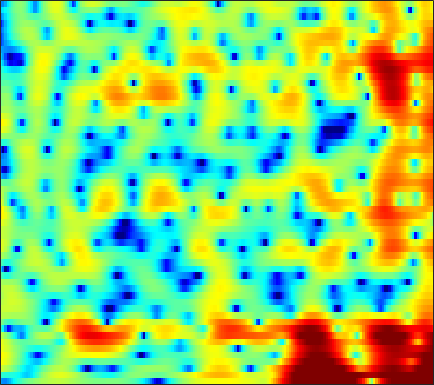

Data behind this chart, as committed beside it:
-8.8106, -9.6156, -9.7769, -8.9008, -7.8984, -6.491, -5.1981, -4.3437, -3.355, -2.5238, -1.8205, -1.364, -0.82279, -0.34431, -0.028993, 0.35256, 0.68729, 0.91962, 1.2053, 1.4689, 1.7073, 1.8628, 2.044, 2.1882
-2.945, -3.337, -3.636, -3.745, -3.775, -3.85, -4.047, -4.312, -4.836, -5.529, -6.306, -6.813, -7.117, -6.722, -5.974, -4.626, -3.176, -2.136, -0.877, 0.2153, 1.14, 1.73, 2.391, 2.919
3.186, 2.777, 2.188, 1.541, 1.013, 0.2346, -0.6538, -1.392, -2.467, -3.623, -4.794, -5.588, -6.332, -6.504, -6.228, -5.449, -4.431, -3.616, -2.547, -1.55, -0.6534, -0.05067, 0.6526, 1.239
4.928, 4.52, 3.92, 3.253, 2.708, 1.919, 1.052, 0.3618, -0.6056, -1.621, -2.677, -3.488, -4.556, -5.593, -6.315, -7.11, -7.564, -7.573, -7.077, -6.132, -4.948, -4.014, -2.807, -1.712
5.217, 4.827, 4.254, 3.613, 3.091, 2.329, 1.491, 0.8106, -0.1674, -1.252, -2.467, -3.486, -5.034, -6.892, -8.564, -11.27, -14.34, -15.71, -14.06, -10.87, -8.119, -6.433, -4.564, -3.023
4.347, 3.98, 3.443, 2.862, 2.4, 1.76, 1.097, 0.5843, -0.1077, -0.8121, -1.498, -1.996, -2.632, -3.212, -3.587, -3.99, -4.262, -4.347, -4.273, -3.989, -3.574, -3.219, -2.712, -2.194
4.152, 3.734, 3.093, 2.381, 1.817, 1.047, 0.2878, -0.2495, -0.8555, -1.282, -1.488, -1.517, -1.421, -1.213, -1.004, -0.707, -0.4488, -0.2841, -0.121, -0.0352, -0.05541, -0.1654, -0.4682, -1.005
2.453, 1.759, 0.6925, -0.4792, -1.397, -2.738, -4.306, -5.733, -8.073, -10.21, -9.606, -7.552, -4.734, -2.571, -1.323, -0.07069, 0.8264, 1.333, 1.808, 2.076, 2.198, 2.199, 2.069, 1.726
-2.675, -4.945, -9.402, -14.73, -14.08, -10.54, -8.593, -8.071, -8.127, -8.301, -7.621, -6.454, -4.66, -3.027, -2.13, -1.389, -1.115, -1.117, -1.364, -1.707, -1.867, -1.708, -1.04, -0.05688
0.2946, -0.6695, -1.931, -2.783, -2.927, -2.566, -1.97, -1.569, -1.145, -0.7744, -0.4449, -0.257, -0.1886, -0.2614, -0.4479, -0.9574, -1.921, -3.049, -5.309, -9.002, -16.34, -21.4, -10.96, -5.674
2.35, 2.164, 1.95, 1.76, 1.645, 1.555, 1.517, 1.488, 1.43, 1.342, 1.181, 1.016, 0.6813, 0.1894, -0.2797, -1.024, -1.91, -2.681, -3.745, -4.747, -5.505, -5.748, -5.636, -5.087
2.637, 2.737, 2.838, 2.901, 2.911, 2.876, 2.789, 2.698, 2.527, 2.272, 1.925, 1.62, 1.173, 0.6189, 0.1209, -0.6385, -1.5, -2.222, -3.28, -4.474, -5.806, -6.89, -8.424, -9.858
1.966, 2.371, 2.771, 3.043, 3.17, 3.229, 3.17, 3.059, 2.83, 2.514, 2.122, 1.771, 1.252, 0.6837, 0.2216, -0.4698, -1.244, -1.892, -2.9, -4.106, -5.61, -7.021, -9.372, -12.44
1.349, 1.949, 2.515, 2.854, 2.983, 3.01, 2.88, 2.68, 2.29, 1.795, 1.224, 0.7394, 0.06267, -0.5623, -0.966, -1.415, -1.767, -1.987, -2.272, -2.576, -2.946, -3.264, -3.679, -4.01
1.875, 2.207, 2.515, 2.661, 2.66, 2.518, 2.215, 1.86, 1.2, 0.278, -0.9057, -1.963, -3.574, -5.156, -5.969, -6.043, -5.133, -4.205, -3, -2.022, -1.273, -0.8491, -0.4421, -0.1448
1.429, 1.326, 1.207, 1.124, 1.069, 0.9619, 0.75, 0.4845, -0.08078, -0.9941, -2.368, -3.777, -6.463, -10.71, -14.9, -13.75, -8.505, -5.779, -3.228, -1.471, -0.2107, 0.5001, 1.206, 1.691
-2.079, -2.938, -3.716, -3.776, -3.387, -2.614, -1.877, -1.452, -1.112, -1.023, -1.218, -1.497, -1.926, -2.282, -2.401, -2.192, -1.616, -1.038, -0.2134, 0.5419, 1.169, 1.529, 1.891, 2.111
-6.595, -10.59, -23.79, -16.08, -10.18, -6.151, -3.726, -2.473, -1.283, -0.4299, 0.1616, 0.4635, 0.7871, 1.069, 1.238, 1.465, 1.687, 1.849, 2.03, 2.14, 2.158, 2.077, 1.862, 1.53
-1.751, -2.716, -3.655, -3.89, -3.607, -2.925, -2.119, -1.5, -0.7005, 0.03062, 0.7364, 1.239, 1.801, 2.245, 2.517, 2.764, 2.89, 2.891, 2.771, 2.515, 2.1, 1.696, 0.9661, -0.01523
1.803, 1.264, 0.4823, -0.3831, -1.06, -1.902, -2.59, -2.833, -2.554, -1.694, -0.5607, 0.334, 1.36, 2.099, 2.504, 2.788, 2.806, 2.661, 2.265, 1.69, 0.9894, 0.4309, -0.3516, -1.209
3.81, 3.288, 2.291, 0.8348, -0.6737, -3.522, -8.325, -15.68, -16.14, -7.043, -2.813, -0.8727, 0.8705, 1.971, 2.415, 2.594, 2.328, 1.849, 0.8387, -0.593, -2.358, -3.693, -4.757, -4.49
3.705, 3.398, 2.724, 1.778, 0.8832, -0.4716, -1.771, -2.463, -2.589, -1.945, -0.8872, -0.1064, 0.6882, 1.207, 1.349, 1.229, 0.7057, 0.01341, -1.383, -3.485, -6.753, -10.34, -15.27, -10.94
2.729, 2.603, 2.264, 1.798, 1.395, 0.8337, 0.3432, 0.04448, -0.2163, -0.2612, -0.2412, -0.1795, -0.07196, -0.07053, -0.1313, -0.3392, -0.7257, -1.137, -1.844, -2.661, -3.413, -3.874, -4.088, -3.734
2.792, 2.623, 2.292, 1.844, 1.476, 0.9517, 0.4243, 0.07142, -0.3435, -0.6421, -0.8189, -0.9037, -0.9449, -0.9614, -0.9748, -1.05, -1.19, -1.341, -1.583, -1.854, -2.077, -2.18, -2.178, -1.971
3.977, 3.618, 3.032, 2.3, 1.683, 0.7915, -0.151, -0.8307, -1.63, -2.276, -2.512, -2.471, -2.227, -1.809, -1.509, -1.216, -1.066, -1.055, -1.201, -1.487, -1.878, -2.116, -2.339, -2.304
5.751, 5.127, 4.121, 2.929, 1.889, 0.3443, -1.457, -3.058, -5.464, -8.032, -8.86, -7.528, -5.01, -2.872, -1.697, -0.6127, -0.06638, 0.0266, -0.2712, -1.021, -2.321, -3.643, -5.75, -7.17
5.833, 4.865, 3.263, 1.452, 0.01864, -1.85, -3.595, -4.956, -7.104, -9.704, -10.31, -8.188, -4.756, -2.082, -0.6959, 0.5717, 1.222, 1.328, 1.025, 0.1611, -1.327, -3.046, -6, -8.653
3.715, 2.327, -0.1988, -3.76, -7.387, -13.15, -11.71, -8.76, -6.238, -4.429, -3.11, -2.154, -0.9503, 0.08957, 0.7496, 1.343, 1.613, 1.624, 1.401, 0.9361, 0.3806, -0.009296, -0.4026, -0.4829
2.662, 1.585, -0.212, -2.393, -4.099, -5.718, -5.56, -4.545, -2.909, -1.514, -0.3552, 0.2849, 1.003, 1.399, 1.558, 1.492, 1.154, 0.773, 0.1014, -0.5968, -1.101, -1.204, -1.069, -0.5855
2, 1.475, 0.8276, 0.2468, -0.03484, -0.2298, -0.08786, 0.16, 0.6892, 1.23, 1.724, 1.997, 2.187, 2.13, 1.874, 1.21, 0.1185, -1.063, -3.227, -6.17, -9.447, -9.98, -7.162, -4.193
-0.8483, -1.189, -1.384, -1.248, -0.9668, -0.3972, 0.256, 0.7849, 1.417, 2.011, 2.423, 2.65, 2.714, 2.558, 2.238, 1.542, 0.4529, -0.6819, -2.668, -5.148, -7.496, -7.776, -5.971, -3.63
-8.096, -9.361, -9.568, -7.782, -6.073, -3.922, -2.135, -1.016, 0.2093, 1.136, 1.835, 2.182, 2.464, 2.499, 2.394, 2.057, 1.538, 1.058, 0.3565, -0.2847, -0.7066, -0.843, -0.7043, -0.3335
-13.29, -16.61, -17.4, -12.6, -9.441, -6.276, -3.9, -2.497, -0.9434, 0.2136, 1.108, 1.569, 2.015, 2.216, 2.245, 2.123, 1.879, 1.645, 1.3, 0.9694, 0.7207, 0.5968, 0.5576, 0.6079
-8.889, -9.132, -8.848, -7.772, -6.652, -4.923, -3.236, -2.048, -0.709, 0.4224, 1.266, 1.742, 2.146, 2.326, 2.311, 2.134, 1.792, 1.456, 0.956, 0.4528, 0.05037, -0.1237, -0.1903, -0.05686
-9.601, -10.11, -9.357, -7.503, -5.862, -3.8, -1.956, -0.7689, 0.5607, 1.605, 2.354, 2.761, 3.036, 3.058, 2.892, 2.434, 1.681, 0.9158, -0.3444, -1.794, -3.18, -3.843, -3.8, -2.811
-13.87, -20.6, -14.63, -8.393, -5.497, -2.76, -0.7607, 0.3849, 1.623, 2.492, 3.124, 3.403, 3.579, 3.471, 3.208, 2.549, 1.504, 0.3931, -1.701, -4.824, -10.29, -19.5, -15.26, -7.368
-3.414, -3.748, -3.522, -2.718, -1.954, -0.9193, -0.01178, 0.5825, 1.194, 1.704, 2.074, 2.258, 2.393, 2.348, 2.176, 1.748, 1.051, 0.3487, -0.8341, -2.222, -3.517, -4.146, -4.184, -3.39
1.209, 0.9695, 0.7167, 0.528, 0.4239, 0.2766, 0.104, -0.03173, -0.1888, -0.2069, -0.09881, 0.1208, 0.4362, 0.7546, 0.9078, 0.9769, 0.8284, 0.5886, 0.1383, -0.4415, -1.02, -1.426, -1.793, -1.952
4.223, 3.88, 3.313, 2.617, 1.978, 0.9137, -0.4277, -1.658, -3.364, -4.762, -4.731, -3.805, -2.158, -0.6979, 0.1515, 0.9024, 1.275, 1.315, 1.091, 0.593, -0.1867, -0.912, -2.068, -3.305
5.383, 5.034, 4.404, 3.561, 2.724, 1.266, -0.7199, -2.825, -6.804, -13.7, -13.36, -8.073, -3.818, -1.236, 0.06667, 1.182, 1.782, 1.924, 1.712, 1.095, 0.0221, -1.145, -3.379, -6.819
3.641, 3.479, 3.127, 2.575, 2.008, 1.104, 0.006972, -0.8704, -1.931, -2.668, -2.686, -2.209, -1.268, -0.245, 0.4253, 1.086, 1.453, 1.515, 1.306, 0.7493, -0.138, -1.042, -2.451, -4.052
1.207, 1.435, 1.509, 1.323, 1.064, 0.5824, 0.02266, -0.3428, -0.752, -0.9163, -0.7588, -0.5165, 0.02899, 0.6116, 1.019, 1.458, 1.677, 1.684, 1.49, 1.02, 0.2843, -0.369, -1.379, -2.368
0.0681, 0.6443, 0.9527, 0.8507, 0.5533, -0.1408, -0.9962, -1.655, -2.344, -2.356, -1.753, -1.002, 0.1326, 1.197, 1.864, 2.544, 2.93, 3.018, 2.847, 2.356, 1.533, 0.6991, -0.7572, -2.55
0.3567, 0.7502, 0.8844, 0.5497, -0.07223, -1.425, -3.62, -6.145, -11.29, -13.92, -7.657, -4.152, -1.046, 1.109, 2.271, 3.338, 3.985, 4.204, 4.134, 3.685, 2.849, 1.882, 0.1841, -2.252
-0.534, -0.3579, -0.3582, -0.6964, -1.199, -2.178, -3.566, -4.889, -6.34, -6.454, -4.823, -3.146, -1.016, 0.7186, 1.759, 2.77, 3.411, 3.655, 3.697, 3.397, 2.753, 2.078, 0.9154, -0.445
-1.773, -1.593, -1.566, -1.72, -1.895, -2.218, -2.522, -2.673, -2.658, -2.357, -1.712, -1.005, 0.003254, 1.018, 1.71, 2.499, 3.035, 3.267, 3.35, 3.15, 2.666, 2.159, 1.254, 0.1715
-2.382, -2.411, -2.595, -2.843, -3.02, -3.213, -3.275, -3.128, -2.86, -2.32, -1.519, -0.8353, 0.2021, 1.237, 1.946, 2.78, 3.411, 3.732, 3.899, 3.784, 3.384, 2.859, 1.905, 0.5976
-3.209, -3.91, -4.883, -5.805, -6.402, -6.873, -7.033, -7.024, -6.623, -5.726, -4.378, -3.149, -1.328, 0.3925, 1.55, 2.814, 3.787, 4.301, 4.696, 4.753, 4.464, 4.005, 3.059, 1.713
-5.4, -7.204, -10.17, -13.58, -15.71, -15.77, -14.69, -15.01, -16.21, -17.33, -13.06, -8.953, -4.724, -1.54, 0.2932, 2.167, 3.537, 4.254, 4.874, 5.142, 5.032, 4.744, 4.043, 3.012
-7.3, -9.178, -12.36, -16.42, -19.13, -18.23, -15.93, -14.96, -14.6, -14.1, -11.14, -8.295, -4.701, -1.84, -0.1475, 1.619, 2.93, 3.629, 4.255, 4.554, 4.58, 4.449, 4.065, 3.437
-8.707, -9.164, -9.646, -9.992, -10.07, -9.801, -9.128, -8.359, -7.357, -6.154, -4.681, -3.482, -1.912, -0.4518, 0.5159, 1.55, 2.285, 2.682, 2.994, 3.109, 3.118, 3.042, 2.906, 2.708
-12.37, -10.7, -9.019, -7.713, -6.826, -5.763, -4.731, -4.037, -3.045, -2.036, -1.079, -0.3963, 0.3945, 1.046, 1.411, 1.711, 1.745, 1.622, 1.284, 0.8478, 0.4373, 0.2649, 0.3215, 0.7069
-12.49, -10.42, -8.09, -6.121, -4.869, -3.398, -2.151, -1.319, -0.3259, 0.5087, 1.177, 1.573, 1.982, 2.162, 2.127, 1.84, 1.236, 0.4872, -0.9626, -3.062, -5.83, -7.52, -6.783, -3.83
-11.07, -9.51, -7.422, -5.473, -4.158, -2.6, -1.298, -0.4388, 0.4667, 1.166, 1.672, 1.925, 2.083, 2.037, 1.861, 1.394, 0.635, -0.1856, -1.715, -3.972, -6.992, -9.02, -8.023, -4.529
-13.74, -10.83, -7.915, -5.662, -4.247, -2.7, -1.437, -0.7057, 0.07484, 0.6133, 0.9352, 1.036, 0.9837, 0.7992, 0.5969, 0.2522, -0.1691, -0.4891, -0.9377, -1.325, -1.572, -1.507, -1.068, -0.2639
-9.601, -8.216, -6.383, -4.701, -3.592, -2.304, -1.258, -0.6453, -0.07002, 0.2045, 0.1819, -0.01989, -0.4821, -1.108, -1.594, -2.064, -2.165, -1.98, -1.467, -0.7722, -0.03743, 0.4976, 1.194, 1.832
-6.384, -5.943, -4.985, -3.789, -2.843, -1.655, -0.6885, -0.1245, 0.2913, 0.3281, -0.08154, -0.7152, -2.042, -4.085, -6.156, -9.099, -9.211, -7.048, -3.974, -1.603, 0.199, 1.232, 2.321, 3.104
-9.612, -9.76, -8.193, -5.773, -4.053, -2.178, -0.8059, -0.1215, 0.4082, 0.4765, 0.07056, -0.5821, -1.983, -4.1, -6.226, -9.307, -9.456, -7.171, -3.987, -1.526, 0.3418, 1.439, 2.567, 3.373
